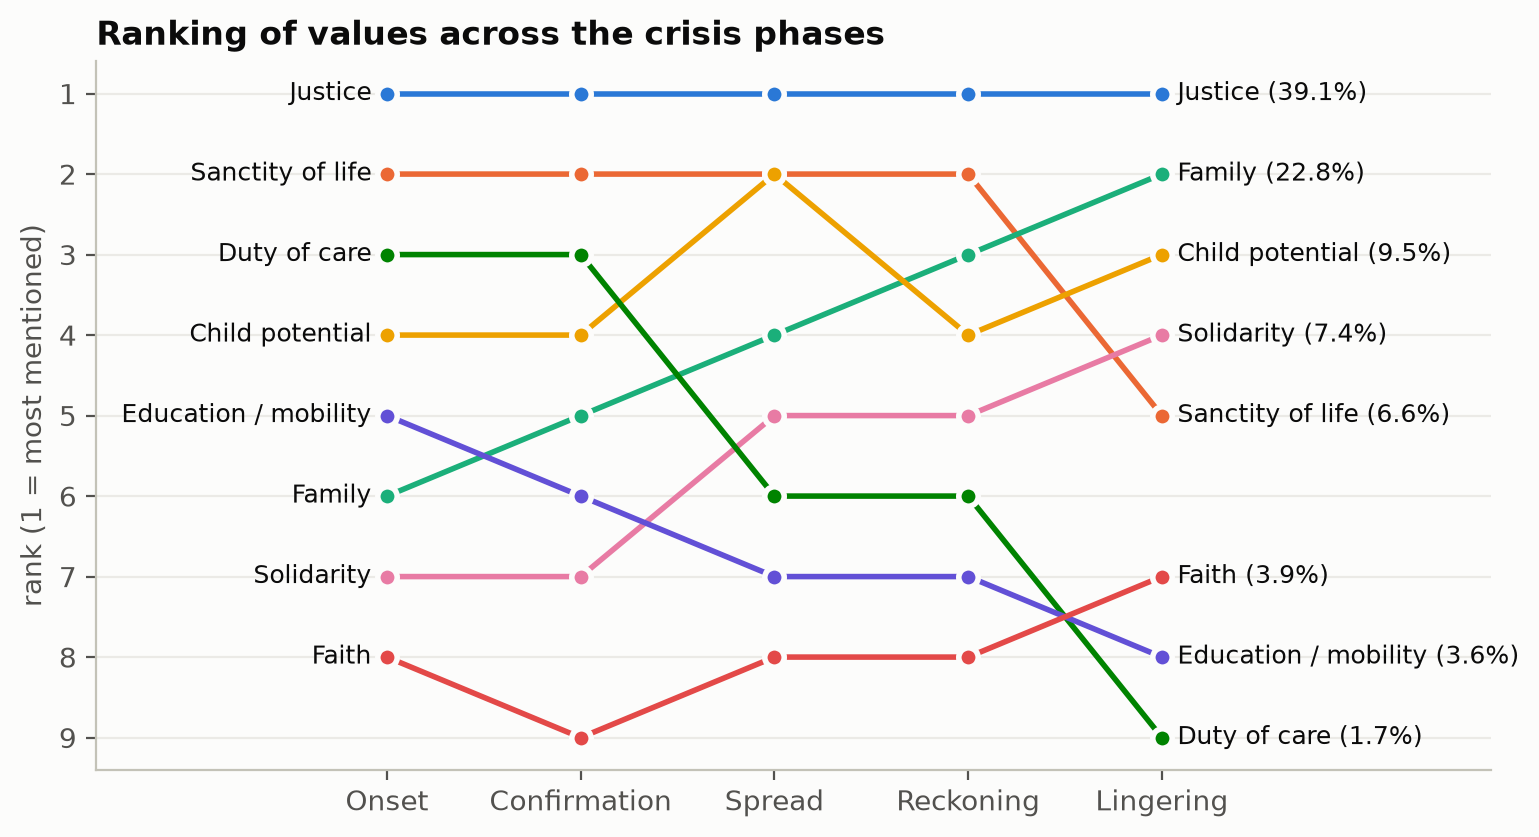

The file beside this chart, header and first rows:
item, Onset, Confirmation, Spread, Reckoning, Lingering, overall rank, rank range
Justice, 1, 1, 1, 1, 1, 1, 0
Sanctity of life, 2, 2, 2, 2, 5, 2, 3
Family, 6, 5, 4, 3, 2, 3, 4
Child potential, 4, 4, 2, 4, 3, 4, 2
Solidarity, 7, 7, 5, 5, 4, 5, 3
Duty of care, 3, 3, 6, 6, 9, 6, 6
Education / mobility, 5, 6, 7, 7, 8, 7, 3
Faith, 8, 9, 8, 8, 7, 8, 2
Parent sacrifice, 9, 8, 9, 9, 6, 9, 3
Other, 9, 10, 10, 10, 10, 10, 1
